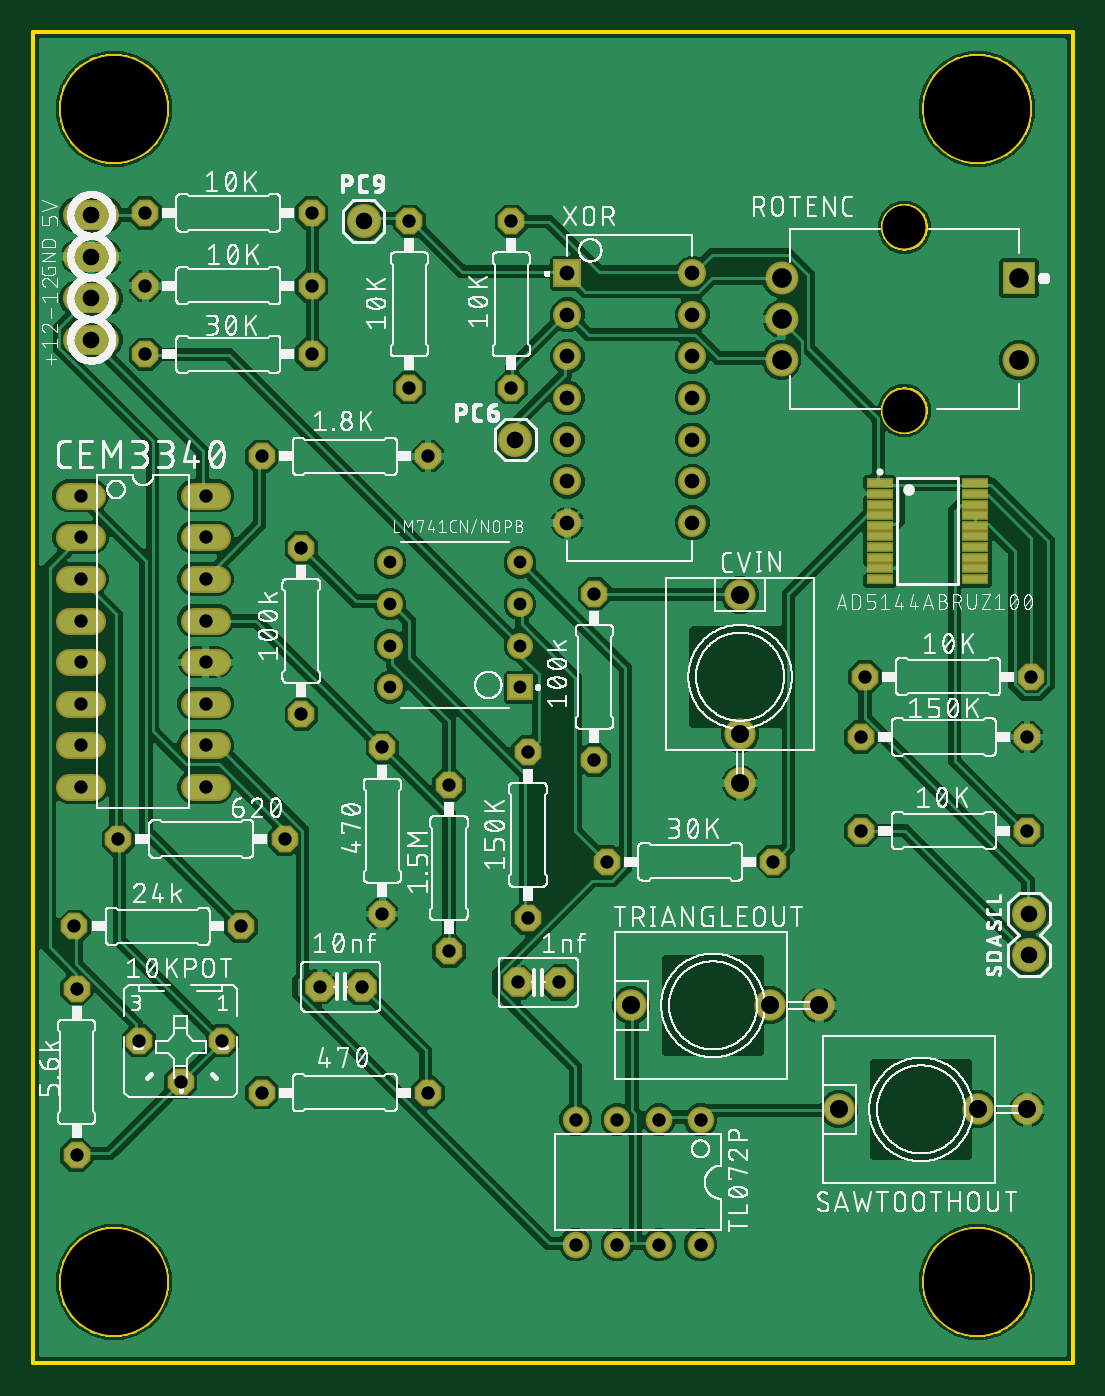
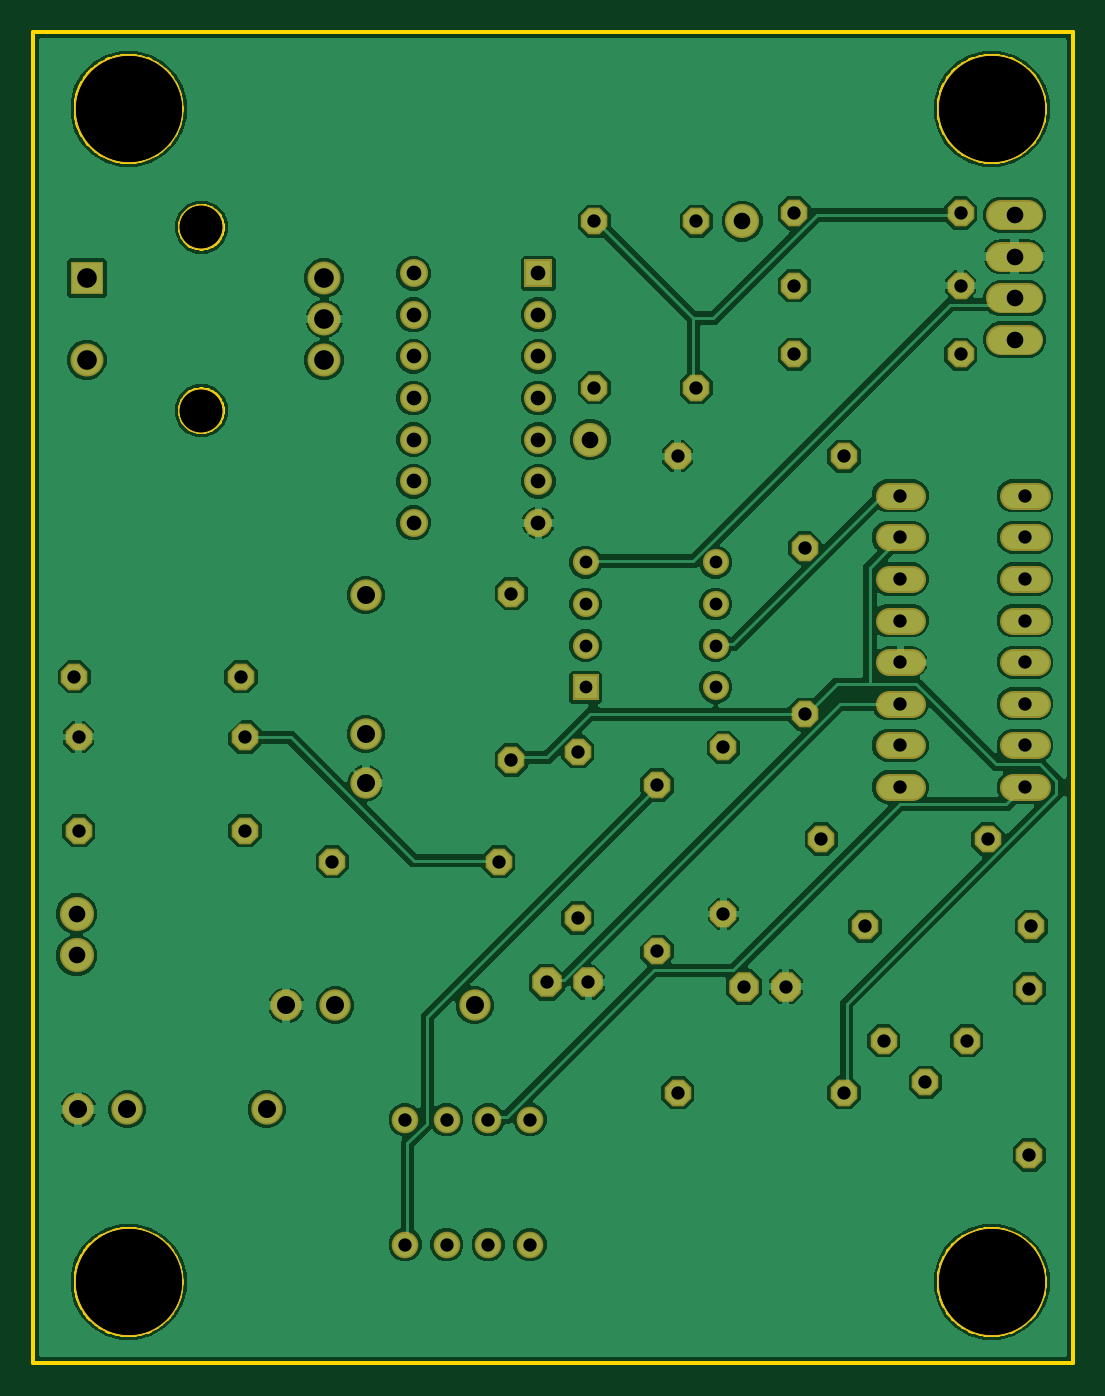
Circuit board: 9 layer files. Board 63.5 x 81.3 mm.
- outline: VCO.boardoutline.ger (14322 bytes)
- bottom_copper: VCO.bottomlayer.ger (117017 bytes)
- bottom_mask: VCO.bottomsoldermask.ger (3695 bytes)
- drill: VCO.nonplated.drills.xln (228 bytes)
- drill: VCO.plated.drills.xln (1696 bytes)
- top_copper: VCO.toplayer.ger (186682 bytes)
- paste: VCO.toppaste.ger (746 bytes)
- top_silk: VCO.topsilkscreen.ger (595658 bytes)
- top_mask: VCO.topsoldermask.ger (4145 bytes)

=== outline: VCO.boardoutline.ger (14322 bytes, source omitted) ===
=== bottom_copper: VCO.bottomlayer.ger (117017 bytes, source omitted) ===
=== bottom_mask: VCO.bottomsoldermask.ger ===
G04 EAGLE Gerber X2 export*
%TF.Part,Single*%
%TF.FileFunction,Soldermask,Bot*%
%TF.FilePolarity,Positive*%
%TF.GenerationSoftware,Autodesk,EAGLE,9.2.2*%
%TF.CreationDate,2019-11-14T03:52:34Z*%
G75*
%MOIN*%
%FSLAX36Y36*%
%LPD*%
%INBottom Solder Mask*%
%AMOC8*
5,1,8,0,0,1.08239X$1,22.5*%
G01*
%ADD10C,0.263000*%
%ADD11P,0.076850X8X22.500000*%
%ADD12C,0.075307*%
%ADD13C,0.064000*%
%ADD14C,0.064000*%
%ADD15C,0.082000*%
%ADD16C,0.072000*%
%ADD17P,0.069273X8X202.500000*%
%ADD18P,0.069273X8X22.500000*%
%ADD19P,0.069273X8X112.500000*%
%ADD20P,0.069273X8X292.500000*%
%ADD21R,0.067433X0.067433*%
%ADD22C,0.067433*%
%ADD23R,0.062709X0.062709*%
%ADD24C,0.062709*%
%ADD25C,0.110362*%
%ADD26R,0.079244X0.079244*%
%ADD27C,0.079244*%


D10*
X195000Y195000D03*
X2270000Y195000D03*
X195000Y3015000D03*
X2270000Y3015000D03*
D11*
X690000Y905000D03*
X790000Y905000D03*
X1165000Y915000D03*
X1265000Y915000D03*
D12*
X1700000Y1846850D03*
X1700000Y1512205D03*
X1700000Y1394094D03*
D13*
X143000Y2085000D02*
X87000Y2085000D01*
X87000Y1985000D02*
X143000Y1985000D01*
X143000Y1885000D02*
X87000Y1885000D01*
X87000Y1785000D02*
X143000Y1785000D01*
X143000Y1685000D02*
X87000Y1685000D01*
X87000Y1585000D02*
X143000Y1585000D01*
X143000Y1485000D02*
X87000Y1485000D01*
X87000Y1385000D02*
X143000Y1385000D01*
X387000Y1385000D02*
X443000Y1385000D01*
X443000Y1485000D02*
X387000Y1485000D01*
X387000Y1585000D02*
X443000Y1585000D01*
X443000Y1685000D02*
X387000Y1685000D01*
X387000Y1785000D02*
X443000Y1785000D01*
X443000Y1885000D02*
X387000Y1885000D01*
X387000Y1985000D02*
X443000Y1985000D01*
X443000Y2085000D02*
X387000Y2085000D01*
D14*
X1605000Y585000D03*
X1505000Y585000D03*
X1505000Y285000D03*
X1605000Y285000D03*
X1405000Y585000D03*
X1305000Y585000D03*
X1405000Y285000D03*
X1305000Y285000D03*
D15*
X2395000Y980000D03*
X2395000Y1080000D03*
D16*
X172000Y2460000D02*
X108000Y2460000D01*
X108000Y2560000D02*
X172000Y2560000D01*
X172000Y2660000D02*
X108000Y2660000D01*
X108000Y2760000D02*
X172000Y2760000D01*
D15*
X1160000Y2220000D03*
X795000Y2745000D03*
D17*
X605000Y1260000D03*
X205000Y1260000D03*
D18*
X2000000Y1650000D03*
X2400000Y1650000D03*
X1990000Y1280000D03*
X2390000Y1280000D03*
D19*
X1150000Y2345000D03*
X1150000Y2745000D03*
D20*
X905000Y2745000D03*
X905000Y2345000D03*
D17*
X455000Y775000D03*
X255000Y775000D03*
X355000Y675000D03*
D18*
X100000Y1050000D03*
X500000Y1050000D03*
D17*
X1780000Y1205000D03*
X1380000Y1205000D03*
X2390000Y1505000D03*
X1990000Y1505000D03*
D20*
X1190000Y1470000D03*
X1190000Y1070000D03*
D17*
X670000Y2425000D03*
X270000Y2425000D03*
D18*
X270000Y2590000D03*
X670000Y2590000D03*
X270000Y2765000D03*
X670000Y2765000D03*
D19*
X105000Y500000D03*
X105000Y900000D03*
D18*
X550000Y2180000D03*
X950000Y2180000D03*
D19*
X1350000Y1450000D03*
X1350000Y1850000D03*
X645000Y1560000D03*
X645000Y1960000D03*
D18*
X550000Y650000D03*
X950000Y650000D03*
D19*
X840000Y1080000D03*
X840000Y1480000D03*
X1000000Y990000D03*
X1000000Y1390000D03*
D12*
X1938150Y610000D03*
X2272795Y610000D03*
X2390906Y610000D03*
X1438150Y860000D03*
X1772795Y860000D03*
X1890906Y860000D03*
D21*
X1285000Y2620000D03*
D22*
X1285000Y2520000D03*
X1285000Y2420000D03*
X1285000Y2320000D03*
X1285000Y2220000D03*
X1285000Y2120000D03*
X1285000Y2020000D03*
X1585000Y2020000D03*
X1585000Y2120000D03*
X1585000Y2220000D03*
X1585000Y2320000D03*
X1585000Y2420000D03*
X1585000Y2520000D03*
X1585000Y2620000D03*
D23*
X1171299Y1625000D03*
D24*
X1171299Y1725000D03*
X1171299Y1825000D03*
X1171299Y1925000D03*
X858701Y1925000D03*
X858701Y1825000D03*
X858701Y1725000D03*
X858701Y1625000D03*
D25*
X2095000Y2730472D03*
X2095000Y2289528D03*
D26*
X2370591Y2608425D03*
D27*
X2370591Y2411575D03*
X1799724Y2608425D03*
X1799724Y2510000D03*
X1799724Y2411575D03*
M02*

=== drill: VCO.nonplated.drills.xln ===
M48
;GenerationSoftware,Autodesk,EAGLE,9.2.2*%
;CreationDate,2019-11-14T03:52:33Z*%
FMAT,2
ICI,OFF
INCH,TZ,00.0000
T2C0.1024
T1C0.2550
%
G90
M72
T1
X1950Y1950
X22700Y1950
X1950Y30150
X22700Y30150
T2
X20950Y27305
X20950Y22895
M30
=== drill: VCO.plated.drills.xln ===
M48
;GenerationSoftware,Autodesk,EAGLE,9.2.2*%
;CreationDate,2019-11-14T03:52:33Z*%
FMAT,2
ICI,OFF
INCH,TZ,00.0000
T8C0.0307
T7C0.0320
T6C0.0354
T5C0.0400
T4C0.0433
T3C0.0472
T2C0.1024
T1C0.2550
%
G90
M72
T1
X1950Y1950
X22700Y1950
X1950Y30150
X22700Y30150
T2
X20950Y27305
X20950Y22895
T3
X17997Y24116
X17997Y25100
X17997Y26084
X23706Y24116
X23706Y26084
T4
X17000Y18469
X17000Y15122
X17000Y13941
X19381Y6100
X22728Y6100
X23909Y6100
X14381Y8600
X17728Y8600
X18909Y8600
T5
X1400Y26600
X7950Y27450
X11600Y22200
X1400Y27600
X23950Y9800
X23950Y10800
X1400Y24600
X1400Y25600
T6
X12850Y20200
X12850Y21200
X12850Y22200
X15850Y20200
X12850Y24200
X12850Y25200
X12850Y26200
X15850Y21200
X15850Y22200
X15850Y23200
X15850Y24200
X15850Y25200
X15850Y26200
X12850Y23200
T7
X13050Y2850
X14050Y2850
X13050Y5850
X6050Y12600
X2050Y12600
X20000Y16500
X24000Y16500
X19900Y12800
X23900Y12800
X11500Y23450
X11500Y27450
X9050Y27450
X9050Y23450
X4550Y7750
X2550Y7750
X3550Y6750
X1000Y10500
X6900Y9050
X17800Y12050
X13800Y12050
X23900Y15050
X19900Y15050
X11900Y14700
X11900Y10700
X6700Y24250
X2700Y24250
X2700Y25900
X6700Y25900
X2700Y27650
X6700Y27650
X1050Y5000
X1050Y9000
X5500Y21800
X9500Y21800
X13500Y14500
X13500Y18500
X6450Y15600
X6450Y19600
X5500Y6500
X9500Y6500
X8400Y10800
X8400Y14800
X10000Y9900
X10000Y13900
X14050Y5850
X16050Y2850
X15050Y2850
X15050Y5850
X16050Y5850
X4150Y20850
X4150Y19850
X4150Y18850
X4150Y17850
X4150Y16850
X4150Y15850
X4150Y14850
X4150Y13850
X1150Y13850
X1150Y14850
X1150Y15850
X1150Y16850
X1150Y17850
X1150Y18850
X1150Y19850
X5000Y10500
X7900Y9050
X11650Y9150
X12650Y9150
X1150Y20850
T8
X8587Y18250
X8587Y17250
X8587Y16250
X8587Y19250
X11713Y19250
X11713Y18250
X11713Y17250
X11713Y16250
M30
=== top_copper: VCO.toplayer.ger (186682 bytes, source omitted) ===
=== paste: VCO.toppaste.ger ===
G04 EAGLE Gerber X2 export*
%TF.Part,Single*%
%TF.FileFunction,Paste,Top*%
%TF.FilePolarity,Positive*%
%TF.GenerationSoftware,Autodesk,EAGLE,9.2.2*%
%TF.CreationDate,2019-11-14T03:52:34Z*%
G75*
%MOIN*%
%FSLAX36Y36*%
%LPD*%
%INTop Solder Paste*%
%AMOC8*
5,1,8,0,0,1.08239X$1,22.5*%
G01*
%ADD10R,0.057087X0.017717*%


D10*
X2035827Y2115157D03*
X2035827Y2089567D03*
X2035827Y2063976D03*
X2035827Y2038386D03*
X2035827Y2012795D03*
X2035827Y1987205D03*
X2035827Y1961614D03*
X2035827Y1936024D03*
X2035827Y1910433D03*
X2035827Y1884843D03*
X2264173Y1884843D03*
X2264173Y1910433D03*
X2264173Y1936024D03*
X2264173Y1961614D03*
X2264173Y1987205D03*
X2264173Y2012795D03*
X2264173Y2038386D03*
X2264173Y2063976D03*
X2264173Y2089567D03*
X2264173Y2115157D03*
M02*

=== top_silk: VCO.topsilkscreen.ger (595658 bytes, source omitted) ===
=== top_mask: VCO.topsoldermask.ger ===
G04 EAGLE Gerber X2 export*
%TF.Part,Single*%
%TF.FileFunction,Soldermask,Top*%
%TF.FilePolarity,Positive*%
%TF.GenerationSoftware,Autodesk,EAGLE,9.2.2*%
%TF.CreationDate,2019-11-14T03:52:34Z*%
G75*
%MOIN*%
%FSLAX36Y36*%
%LPD*%
%INTop Solder Mask*%
%AMOC8*
5,1,8,0,0,1.08239X$1,22.5*%
G01*
%ADD10C,0.263000*%
%ADD11P,0.076850X8X22.500000*%
%ADD12C,0.075307*%
%ADD13C,0.064000*%
%ADD14C,0.064000*%
%ADD15C,0.082000*%
%ADD16C,0.072000*%
%ADD17P,0.069273X8X202.500000*%
%ADD18P,0.069273X8X22.500000*%
%ADD19P,0.069273X8X112.500000*%
%ADD20P,0.069273X8X292.500000*%
%ADD21R,0.067433X0.067433*%
%ADD22C,0.067433*%
%ADD23R,0.065087X0.025717*%
%ADD24R,0.062709X0.062709*%
%ADD25C,0.062709*%
%ADD26C,0.110362*%
%ADD27R,0.079244X0.079244*%
%ADD28C,0.079244*%


D10*
X195000Y195000D03*
X2270000Y195000D03*
X195000Y3015000D03*
X2270000Y3015000D03*
D11*
X690000Y905000D03*
X790000Y905000D03*
X1165000Y915000D03*
X1265000Y915000D03*
D12*
X1700000Y1846850D03*
X1700000Y1512205D03*
X1700000Y1394094D03*
D13*
X143000Y2085000D02*
X87000Y2085000D01*
X87000Y1985000D02*
X143000Y1985000D01*
X143000Y1885000D02*
X87000Y1885000D01*
X87000Y1785000D02*
X143000Y1785000D01*
X143000Y1685000D02*
X87000Y1685000D01*
X87000Y1585000D02*
X143000Y1585000D01*
X143000Y1485000D02*
X87000Y1485000D01*
X87000Y1385000D02*
X143000Y1385000D01*
X387000Y1385000D02*
X443000Y1385000D01*
X443000Y1485000D02*
X387000Y1485000D01*
X387000Y1585000D02*
X443000Y1585000D01*
X443000Y1685000D02*
X387000Y1685000D01*
X387000Y1785000D02*
X443000Y1785000D01*
X443000Y1885000D02*
X387000Y1885000D01*
X387000Y1985000D02*
X443000Y1985000D01*
X443000Y2085000D02*
X387000Y2085000D01*
D14*
X1605000Y585000D03*
X1505000Y585000D03*
X1505000Y285000D03*
X1605000Y285000D03*
X1405000Y585000D03*
X1305000Y585000D03*
X1405000Y285000D03*
X1305000Y285000D03*
D15*
X2395000Y980000D03*
X2395000Y1080000D03*
D16*
X172000Y2460000D02*
X108000Y2460000D01*
X108000Y2560000D02*
X172000Y2560000D01*
X172000Y2660000D02*
X108000Y2660000D01*
X108000Y2760000D02*
X172000Y2760000D01*
D15*
X1160000Y2220000D03*
X795000Y2745000D03*
D17*
X605000Y1260000D03*
X205000Y1260000D03*
D18*
X2000000Y1650000D03*
X2400000Y1650000D03*
X1990000Y1280000D03*
X2390000Y1280000D03*
D19*
X1150000Y2345000D03*
X1150000Y2745000D03*
D20*
X905000Y2745000D03*
X905000Y2345000D03*
D17*
X455000Y775000D03*
X255000Y775000D03*
X355000Y675000D03*
D18*
X100000Y1050000D03*
X500000Y1050000D03*
D17*
X1780000Y1205000D03*
X1380000Y1205000D03*
X2390000Y1505000D03*
X1990000Y1505000D03*
D20*
X1190000Y1470000D03*
X1190000Y1070000D03*
D17*
X670000Y2425000D03*
X270000Y2425000D03*
D18*
X270000Y2590000D03*
X670000Y2590000D03*
X270000Y2765000D03*
X670000Y2765000D03*
D19*
X105000Y500000D03*
X105000Y900000D03*
D18*
X550000Y2180000D03*
X950000Y2180000D03*
D19*
X1350000Y1450000D03*
X1350000Y1850000D03*
X645000Y1560000D03*
X645000Y1960000D03*
D18*
X550000Y650000D03*
X950000Y650000D03*
D19*
X840000Y1080000D03*
X840000Y1480000D03*
X1000000Y990000D03*
X1000000Y1390000D03*
D12*
X1938150Y610000D03*
X2272795Y610000D03*
X2390906Y610000D03*
X1438150Y860000D03*
X1772795Y860000D03*
X1890906Y860000D03*
D21*
X1285000Y2620000D03*
D22*
X1285000Y2520000D03*
X1285000Y2420000D03*
X1285000Y2320000D03*
X1285000Y2220000D03*
X1285000Y2120000D03*
X1285000Y2020000D03*
X1585000Y2020000D03*
X1585000Y2120000D03*
X1585000Y2220000D03*
X1585000Y2320000D03*
X1585000Y2420000D03*
X1585000Y2520000D03*
X1585000Y2620000D03*
D23*
X2035827Y2115157D03*
X2035827Y2089567D03*
X2035827Y2063976D03*
X2035827Y2038386D03*
X2035827Y2012795D03*
X2035827Y1987205D03*
X2035827Y1961614D03*
X2035827Y1936024D03*
X2035827Y1910433D03*
X2035827Y1884843D03*
X2264173Y1884843D03*
X2264173Y1910433D03*
X2264173Y1936024D03*
X2264173Y1961614D03*
X2264173Y1987205D03*
X2264173Y2012795D03*
X2264173Y2038386D03*
X2264173Y2063976D03*
X2264173Y2089567D03*
X2264173Y2115157D03*
D24*
X1171299Y1625000D03*
D25*
X1171299Y1725000D03*
X1171299Y1825000D03*
X1171299Y1925000D03*
X858701Y1925000D03*
X858701Y1825000D03*
X858701Y1725000D03*
X858701Y1625000D03*
D26*
X2095000Y2730472D03*
X2095000Y2289528D03*
D27*
X2370591Y2608425D03*
D28*
X2370591Y2411575D03*
X1799724Y2608425D03*
X1799724Y2510000D03*
X1799724Y2411575D03*
M02*

